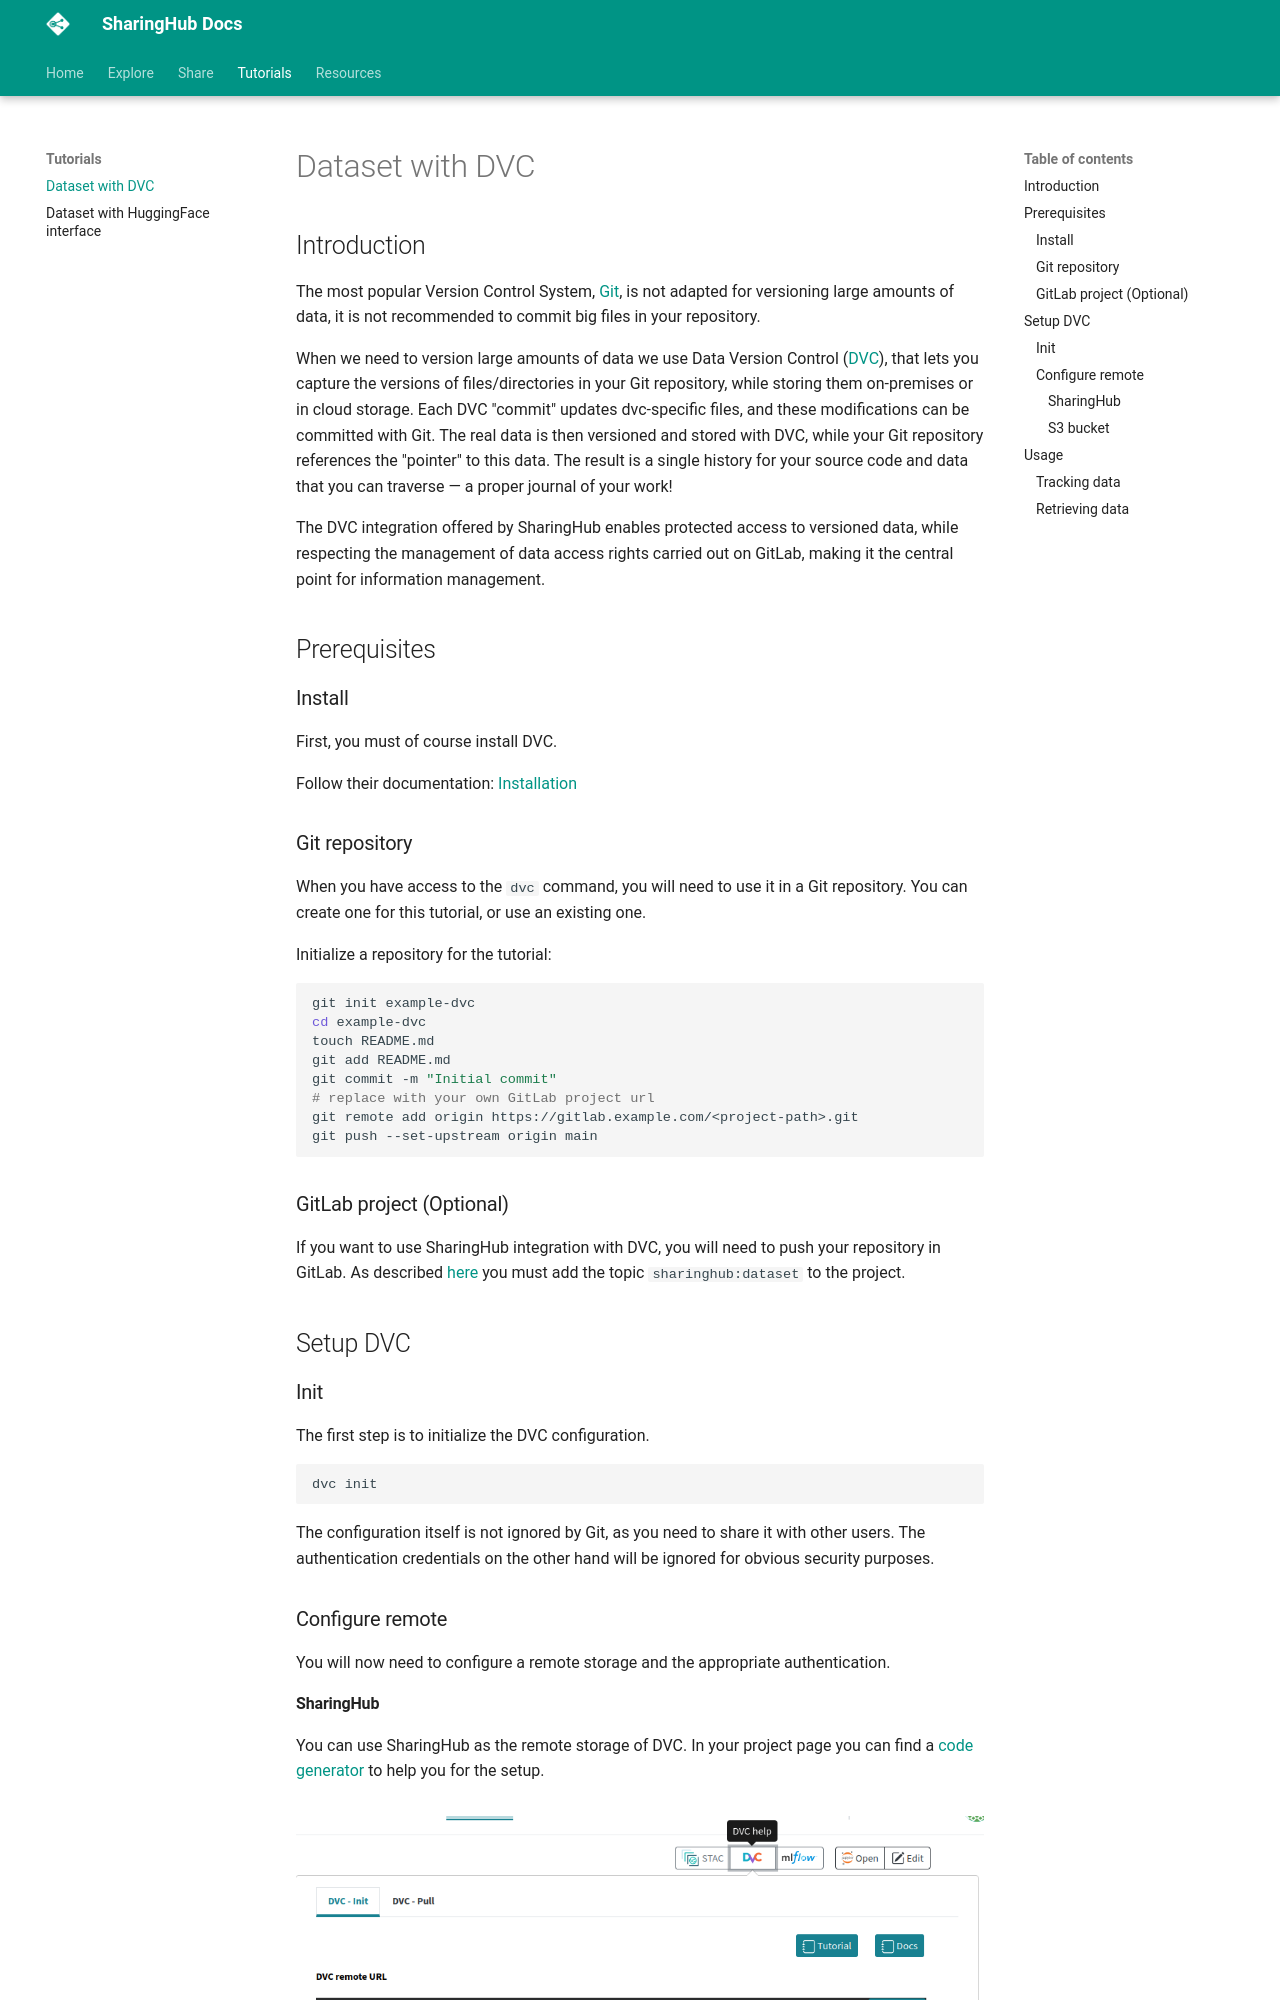

repository: csgroup-oss/sharinghub-docs · page: tutorials/dataset_with_dvc/index.html · generator: mkdocs

# Dataset with DVC

## Introduction

The most popular Version Control System, [Git](https://git-scm.com/), is not adapted for versioning
large amounts of data, it is not recommended to commit big files in your repository.

When we need to version large amounts of data we use Data Version Control ([DVC](https://dvc.org/)),
that lets you capture the versions of files/directories in your Git repository, while storing them
on-premises or in cloud storage. Each DVC "commit" updates dvc-specific files, and these
modifications can be committed with Git. The real data is then versioned and stored with DVC,
while your Git repository references the "pointer" to this data. The result is a single history
for your source code and data that you can traverse — a proper journal of your work!

The DVC integration offered by SharingHub enables protected access to versioned data,
while respecting the management of data access rights carried out on GitLab,
making it the central point for information management.

## Prerequisites

### Install

First, you must of course install DVC.

Follow their documentation: [Installation](https://dvc.org/doc/install)

### Git repository

When you have access to the `dvc` command, you will need to use it in a Git repository.
You can create one for this tutorial, or use an existing one.

Initialize a repository for the tutorial:

```bash
git init example-dvc
cd example-dvc
touch README.md
git add README.md
git commit -m "Initial commit"
# replace with your own GitLab project url
git remote add origin https://gitlab.example.com/<project-path>.git
git push --set-upstream origin main
```

### GitLab project (Optional)

If you want to use SharingHub integration with DVC, you will need to push your
repository in GitLab. As described [here](../share/examples/dataset-case.md#configuration)
you must add the topic `sharinghub:dataset` to the project.

## Setup DVC

### Init

The first step is to initialize the DVC configuration.

```bash
dvc init
```

The configuration itself is not ignored by Git, as you need to share it with other users.
The authentication credentials on the other hand will be ignored for obvious security purposes.

### Configure remote

You will now need to configure a remote storage and the appropriate authentication.
